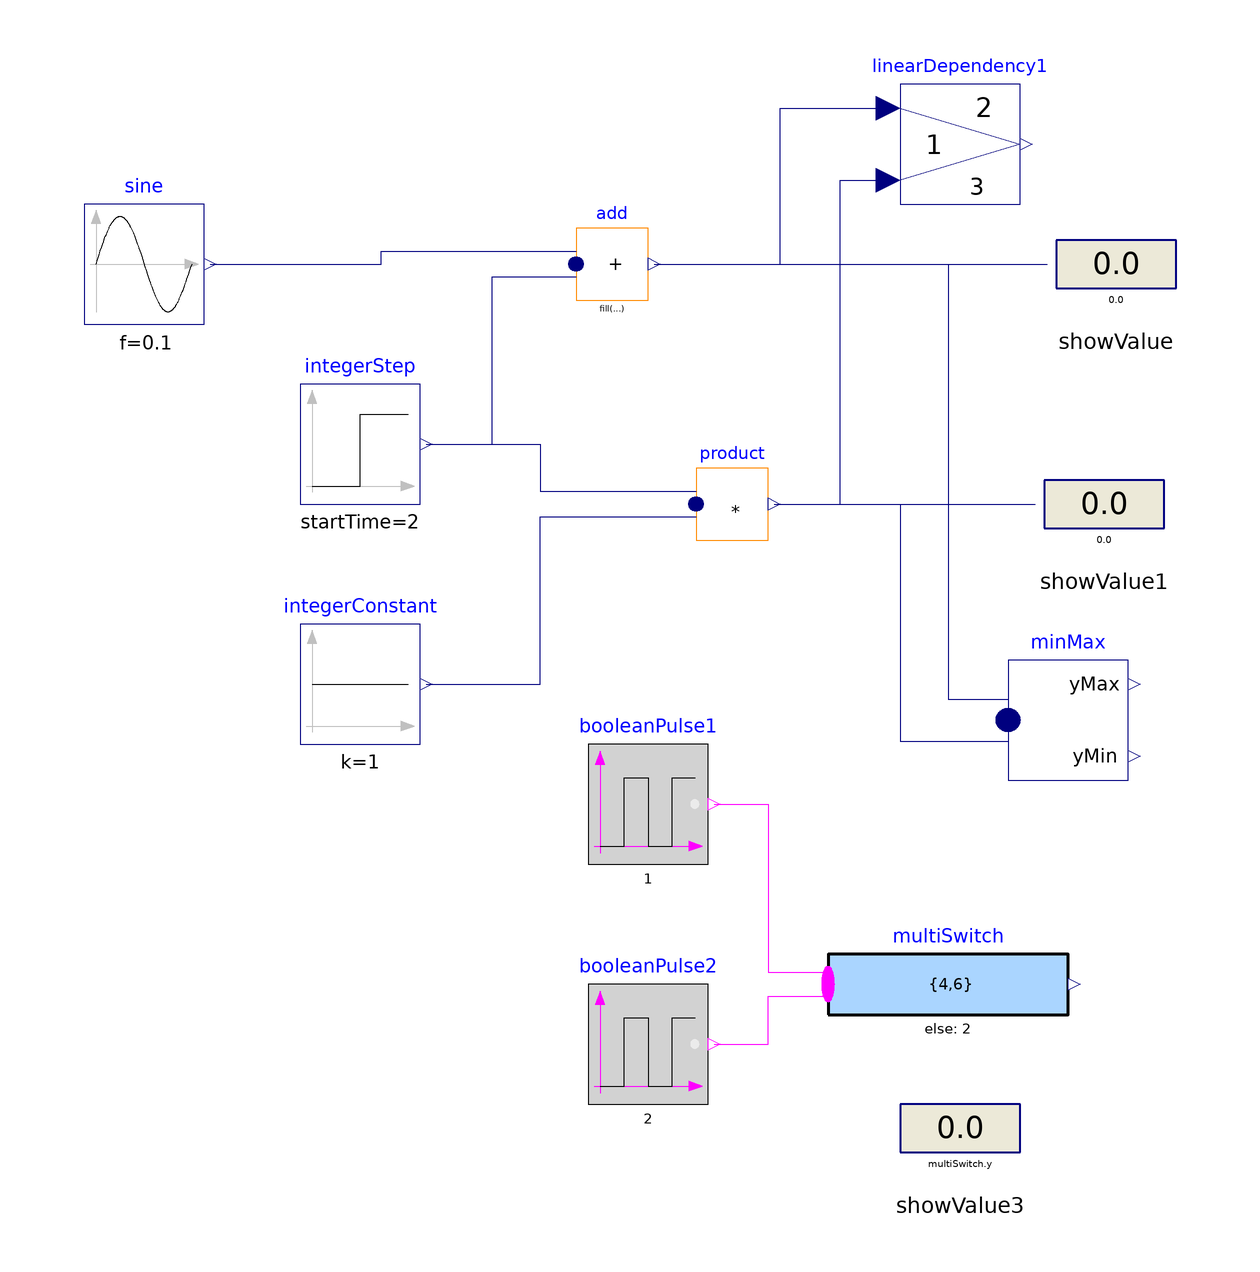

The Modelica model whose source follows is shown above as a component diagram (icons at their Placement, wires along their Line points).

model RealNetwork1 "Demonstrates the usage of blocks from Modelica.Blocks.Math"

  extends Modelica.Icons.Example;

  Blocks.Math.MultiSum add(nu=2)
        annotation (Placement(transformation(extent={{-14,64},{-2,76}})));
  Sources.Sine sine(amplitude=3, f=0.1)
    annotation (Placement(transformation(extent={{-96,60},{-76,80}})));
  Sources.Step integerStep(height=3, startTime=2)
    annotation (Placement(transformation(extent={{-60,30},{-40,50}})));
  Sources.Constant integerConstant(k=1)
    annotation (Placement(transformation(extent={{-60,-10},{-40,10}})));
  Blocks.Interaction.Show.RealValue showValue
        annotation (Placement(transformation(extent={{66,60},{86,80}})));
  Math.MultiProduct product(nu=2)
    annotation (Placement(transformation(extent={{6,24},{18,36}})));
  Blocks.Interaction.Show.RealValue showValue1(significantDigits=2)
        annotation (Placement(transformation(extent={{64,20},{84,40}})));
  Sources.BooleanPulse booleanPulse1(period=1)
    annotation (Placement(transformation(extent={{-12,-30},{8,-10}})));
  Math.MultiSwitch multiSwitch(
    nu=2,
    expr={4,6},
    y_default=2)
    annotation (Placement(transformation(extent={{28,-60},{68,-40}})));
  Sources.BooleanPulse booleanPulse2(period=2, width=80)
    annotation (Placement(transformation(extent={{-12,-70},{8,-50}})));
  Blocks.Interaction.Show.RealValue showValue3(
        use_numberPort=false,
        number=multiSwitch.y,
        significantDigits=1)
        annotation (Placement(transformation(extent={{40,-84},{60,-64}})));
  Math.LinearDependency linearDependency1(
    y0=1,
    k1=2,
    k2=3) annotation (Placement(transformation(extent={{40,80},{60,100}})));
  Math.MinMax minMax(nu=2)
    annotation (Placement(transformation(extent={{58,-16},{78,4}})));
equation
  connect(booleanPulse1.y, multiSwitch.u[1]) annotation (Line(
      points={{9,-20},{18,-20},{18,-48},{28,-48},{28,-48.5}}, color={255,0,255}));
  connect(booleanPulse2.y, multiSwitch.u[2]) annotation (Line(
      points={{9,-60},{18,-60},{18,-52},{28,-52},{28,-51.5}}, color={255,0,255}));
  connect(sine.y, add.u[1]) annotation (Line(
      points={{-75,70},{-46.5,70},{-46.5,72.1},{-14,72.1}}, color={0,0,127}));
  connect(integerStep.y, add.u[2]) annotation (Line(
      points={{-39,40},{-28,40},{-28,67.9},{-14,67.9}}, color={0,0,127}));
  connect(add.y, showValue.numberPort) annotation (Line(
      points={{-0.98,70},{64.5,70}}, color={0,0,127}));
  connect(integerStep.y, product.u[1]) annotation (Line(
      points={{-39,40},{-20,40},{-20,32.1},{6,32.1}}, color={0,0,127}));
  connect(integerConstant.y, product.u[2]) annotation (Line(
      points={{-39,0},{-20,0},{-20,27.9},{6,27.9}}, color={0,0,127}));
  connect(product.y, showValue1.numberPort) annotation (Line(
      points={{19.02,30},{62.5,30}}, color={0,0,127}));
  connect(add.y, linearDependency1.u1) annotation (Line(
      points={{-0.98,70},{20,70},{20,96},{38,96}}, color={0,0,127}));
  connect(product.y, linearDependency1.u2) annotation (Line(
      points={{19.02,30},{30,30},{30,84},{38,84}}, color={0,0,127}));
  connect(add.y, minMax.u[1]) annotation (Line(
      points={{-0.98,70},{48,70},{48,-2.5},{58,-2.5}}, color={0,0,127}));
  connect(product.y, minMax.u[2]) annotation (Line(
      points={{19.02,30},{40,30},{40,-9.5},{58,-9.5}}, color={0,0,127}));
  annotation (
    experiment(StopTime=10),
    Documentation(info="<html>
<p>
This example demonstrates a network of mathematical Real blocks.
from package <a href=\"modelica://Modelica.Blocks.Math\">Modelica.Blocks.Math</a>.
Note, that
</p>

<ul>
<li> at the right side of the model, several Math.ShowValue blocks
     are present, that visualize the actual value of the respective Real
     signal in a diagram animation.</li>

<li> the Boolean values of the input and output signals are visualized
     in the diagram animation, by the small \"circles\" close to the connectors.
     If a \"circle\" is \"white\", the signal is <strong>false</strong>. If a
     \"circle\" is \"green\", the signal is <strong>true</strong>.</li>
</ul>

</html>"));
end RealNetwork1;